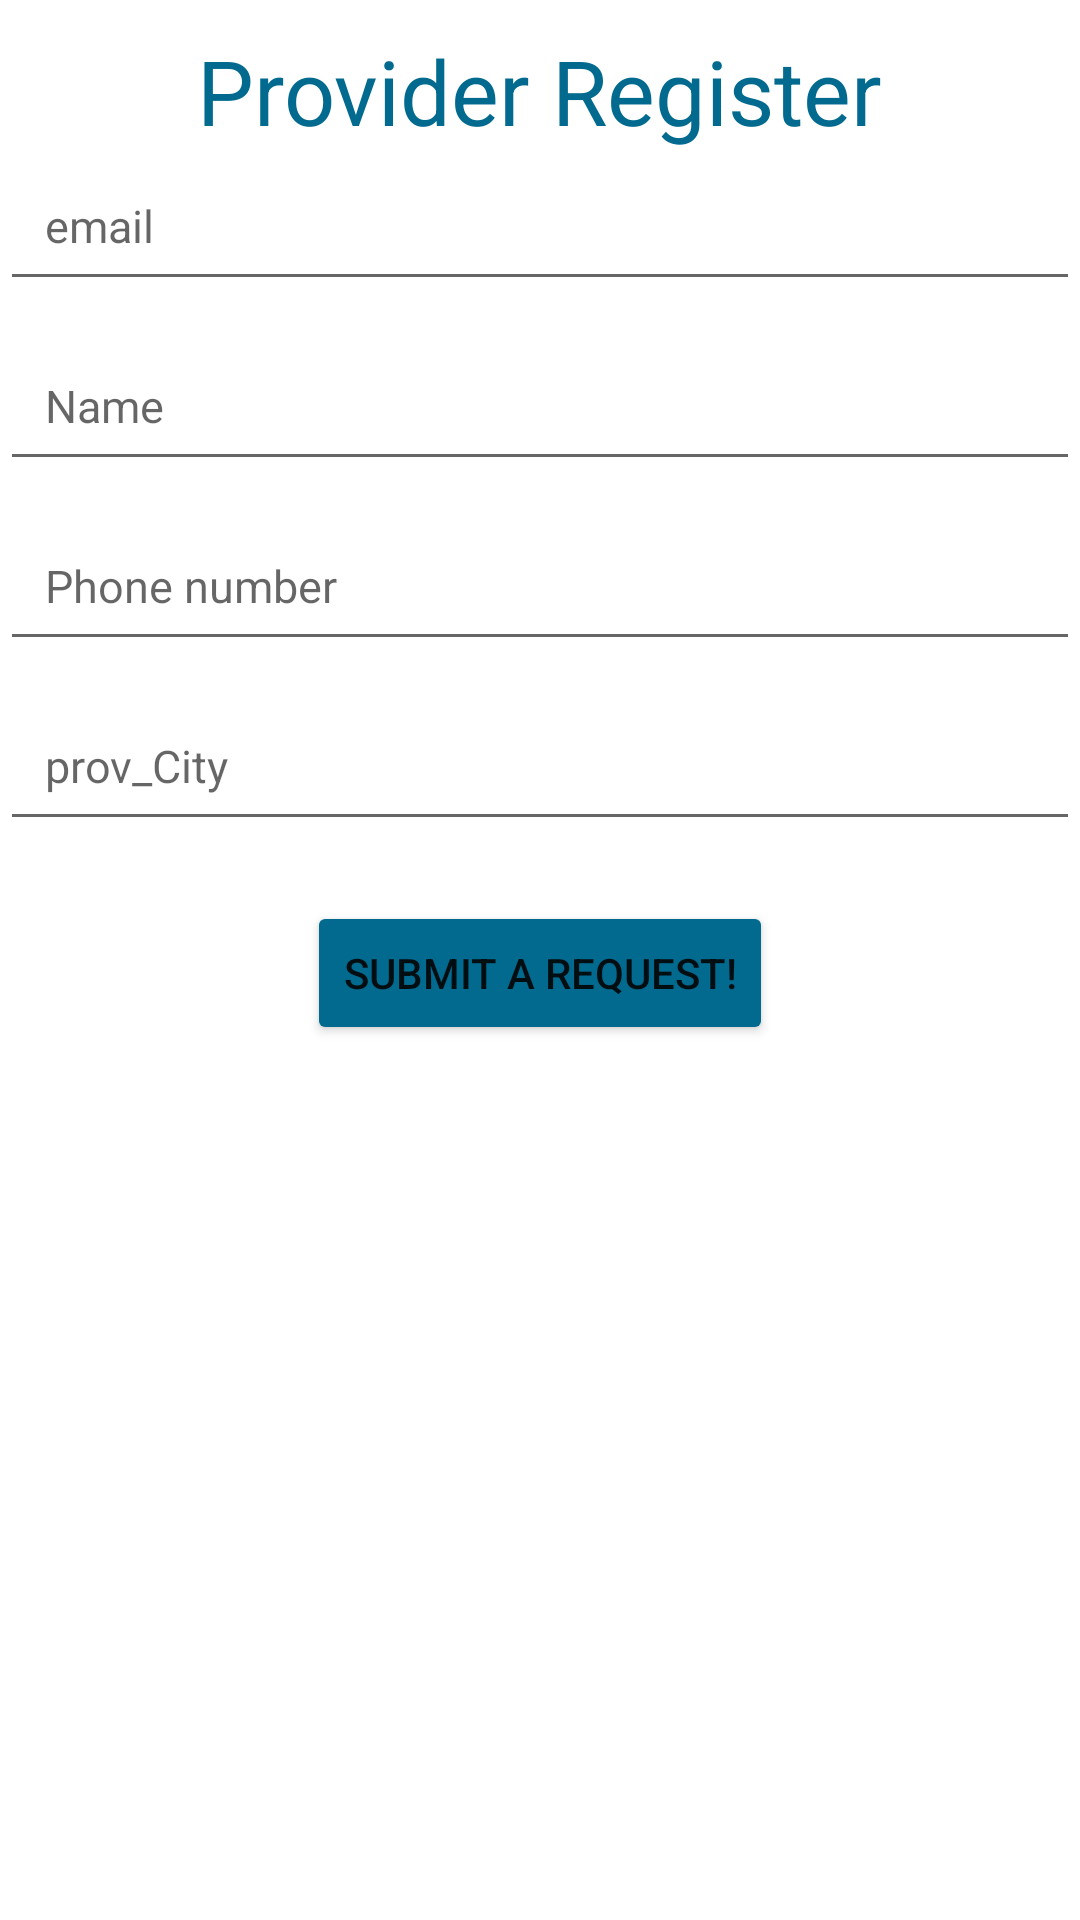

Layout XML and referenced resources for this Android screen:
<!-- AndroidManifest.xml: application theme Theme.Handy -->
<!-- res/layout/activity_prov_signup.xml -->
<?xml version="1.0" encoding="utf-8"?>
<androidx.constraintlayout.widget.ConstraintLayout xmlns:android="http://schemas.android.com/apk/res/android"
    xmlns:app="http://schemas.android.com/apk/res-auto"
    xmlns:tools="http://schemas.android.com/tools"
    android:layout_width="match_parent"
    android:layout_height="match_parent"
    tools:context=".Prov_signup">
    <LinearLayout
        android:layout_width="match_parent"
        android:layout_height="match_parent"
        android:orientation="vertical">

        <TextView
            android:layout_width="wrap_content"
            android:layout_height="wrap_content"
            android:layout_gravity="center_horizontal"
            android:paddingTop="10dp"
            android:text="Provider Register"
            android:textColor="#026A8F"
            android:textSize="30dp"/>


        <EditText
            android:id="@+id/prov_email"
            android:layout_width="match_parent"
            android:layout_height="50dp"
            android:hint="email"
            android:layout_marginBottom="10dp"
            android:padding="15dp"
            android:inputType="textEmailAddress"
            android:textSize="15sp" />



        <EditText
            android:id="@+id/prov_Name"
            android:layout_width="match_parent"
            android:layout_height="50dp"
            android:hint="Name"
            android:layout_marginBottom="10dp"
            android:padding="15dp"
            android:inputType="textPersonName"
            android:textSize="15sp" />


        <EditText
            android:id="@+id/phone"
            android:layout_width="match_parent"
            android:layout_height="50dp"
            android:hint="Phone number"
            android:layout_marginBottom="10dp"
            android:padding="15dp"
            android:textSize="15sp" />

        <EditText
            android:id="@+id/city"
            android:layout_width="match_parent"
            android:layout_height="50dp"
            android:hint="prov_City"
            android:layout_marginBottom="10dp"
            android:padding="15dp"
            android:textSize="15sp" />




        <Button
            android:layout_marginTop="10dp"
            android:layout_width="wrap_content"
            android:layout_height="wrap_content"
            android:layout_gravity="center_horizontal"
            android:backgroundTint="#026A8F"
            android:onClick="sign_up"
            android:text="Submit A Request!">

        </Button>

    </LinearLayout>
</androidx.constraintlayout.widget.ConstraintLayout>
<!-- resources referenced by this layout -->
<resources>
  <style name="Theme.Handy" parent="Theme.MaterialComponents.DayNight.NoActionBar">
          
          <item name="colorPrimary">@color/purple_500</item>
          <item name="colorPrimaryVariant">@color/purple_700</item>
          <item name="colorOnPrimary">@color/white</item>
          
          <item name="colorSecondary">@color/teal_200</item>
          <item name="colorSecondaryVariant">@color/teal_700</item>
          <item name="colorOnSecondary">@color/black</item>
          
          <item name="android:statusBarColor">?attr/colorPrimaryVariant</item>
          
      </style>
  <color name="purple_500">#00506C</color>
  <color name="purple_700">#026A8F</color>
  <color name="white">#FFFFFFFF</color>
  <color name="teal_200">#FF03DAC5</color>
  <color name="teal_700">#FF018786</color>
  <color name="black">#FF000000</color>
</resources>
